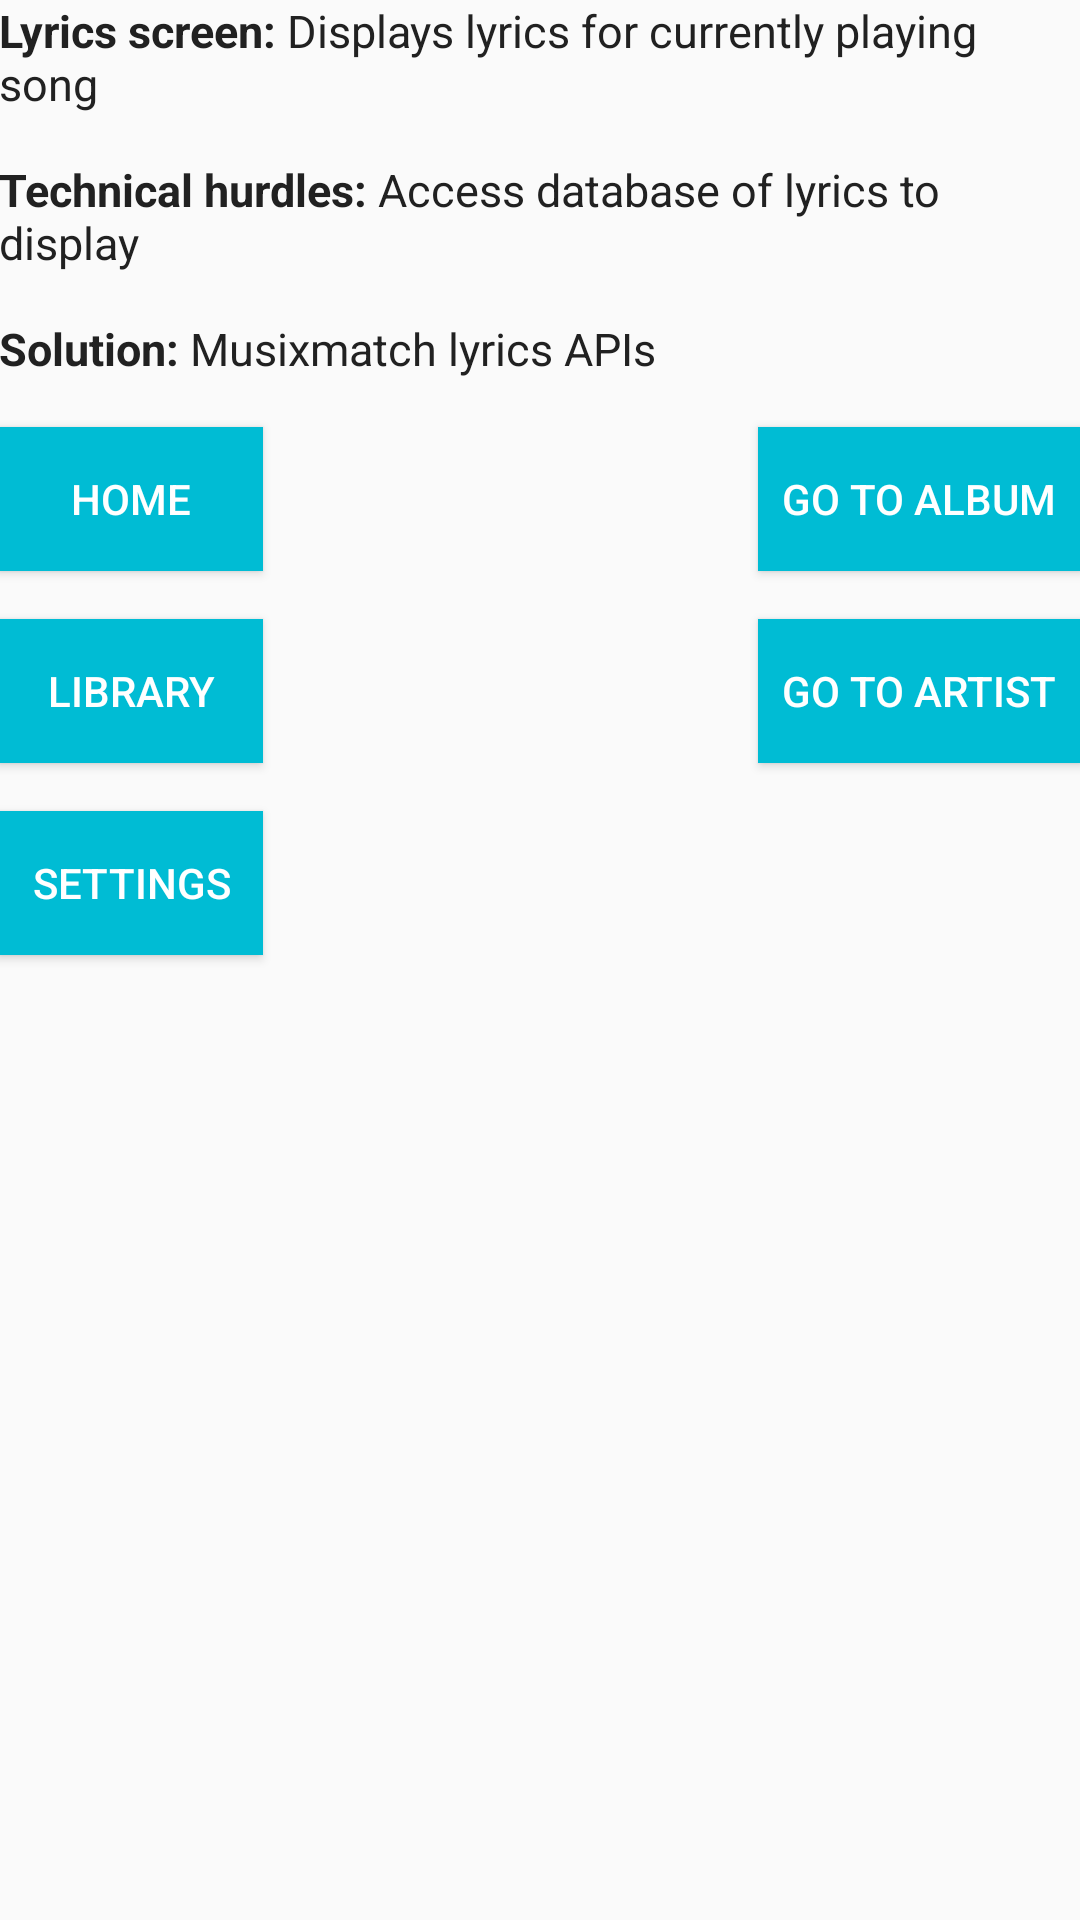

This screen was rendered from an Android layout file. Write that file and the resources it references.
<!-- AndroidManifest.xml: application theme AppTheme -->
<!-- res/layout/activity_lyrics.xml -->
<?xml version="1.0" encoding="utf-8"?>
<RelativeLayout
    xmlns:android="http://schemas.android.com/apk/res/android"
    xmlns:tools="http://schemas.android.com/tools"
    android:layout_width="match_parent"
    android:layout_height="match_parent"
    android:paddingBottom="@dimen/activity_vertical_margin"
    android:paddingLeft="@dimen/activity_horizontal_margin"
    android:paddingRight="@dimen/activity_horizontal_margin"
    android:paddingTop="@dimen/activity_vertical_margin"
    tools:context="com.bskup.lyra.MainActivity">

    <TextView
        android:id="@+id/lyrics_text_view"
        style="@style/TextViewStyle"
        android:text="@string/lyrics_info_text"/>

    <Button
        android:id="@+id/lyrics_home_button"
        style="@style/ButtonStyle"
        android:layout_alignParentLeft="true"
        android:layout_below="@id/lyrics_text_view"
        android:text="Home"/>

    <Button
        android:id="@+id/lyrics_library_button"
        style="@style/ButtonStyle"
        android:layout_alignParentLeft="true"
        android:layout_below="@id/lyrics_home_button"
        android:text="Library"/>

    <Button
        android:id="@+id/lyrics_settings_button"
        style="@style/ButtonStyle"
        android:layout_alignParentLeft="true"
        android:layout_below="@id/lyrics_library_button"
        android:text="Settings"/>

    <Button
        android:id="@+id/lyrics_album_button"
        style="@style/ButtonStyle"
        android:layout_alignParentRight="true"
        android:layout_below="@id/lyrics_text_view"
        android:text="Go To Album"/>

    <Button
        android:id="@+id/lyrics_artist_button"
        style="@style/ButtonStyle"
        android:layout_alignParentRight="true"
        android:layout_below="@id/lyrics_album_button"
        android:text="Go To Artist"/>

</RelativeLayout>
<!-- resources referenced by this layout -->
<resources>
  <string name="lyrics_info_text"><b>Lyrics screen:</b> Displays lyrics for currently playing song \n\n<b>Technical hurdles:</b> Access database of lyrics to display\n\n<b>Solution:</b> Musixmatch lyrics APIs</string>
  <style name="ButtonStyle">
          
          <item name="android:layout_height">wrap_content</item>
          <item name="android:layout_width">wrap_content</item>
          <item name="android:textColor">@color/buttonTextColor</item>
          <item name="android:textAllCaps">true</item>
          <item name="android:background">@color/buttonBackground</item>
          <item name="android:paddingLeft">8dp</item>
          <item name="android:paddingRight">8dp</item>
          <item name="android:layout_marginBottom">8dp</item>
          <item name="android:layout_marginTop">8dp</item>
      </style>
  <style name="TextViewStyle">
          
          <item name="android:layout_height">wrap_content</item>
          <item name="android:layout_width">wrap_content</item>
          <item name="android:textColor">@color/primaryTextColor</item>
          <item name="android:textSize">15sp</item>
          <item name="android:layout_marginBottom">8dp</item>
      </style>
  <style name="AppTheme" parent="Theme.AppCompat.Light.DarkActionBar">
          
          <item name="colorPrimary">@color/colorPrimary</item>
          <item name="colorPrimaryDark">@color/colorPrimaryDark</item>
          <item name="colorAccent">@color/colorAccent</item>
      </style>
  <color name="buttonTextColor">#FFFFFF</color>
  <color name="buttonBackground">#00BCD4</color>
  <color name="primaryTextColor">#212121</color>
  <color name="colorPrimary">#00BCD4</color>
  <color name="colorPrimaryDark">#0097A7</color>
  <color name="colorAccent">#00BCD4</color>
</resources>
